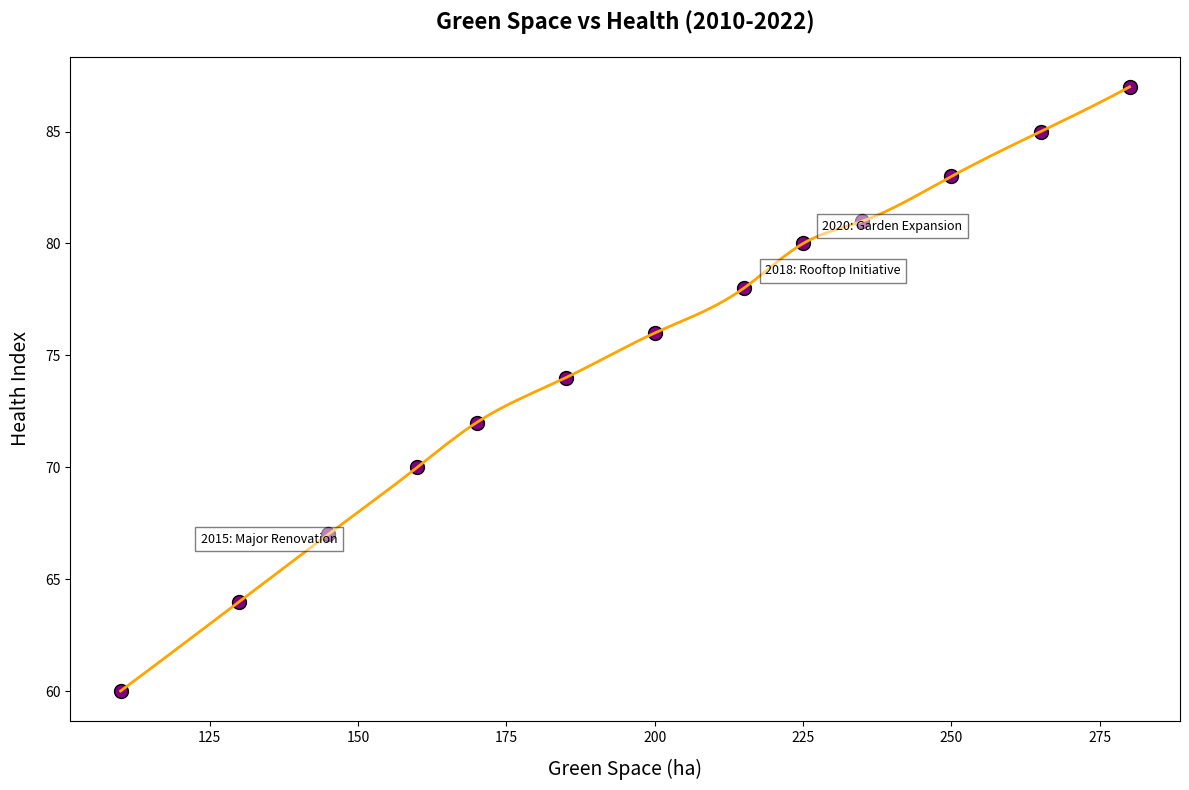

Python code for this plot:
import numpy as np
import matplotlib.pyplot as plt
from scipy.interpolate import make_interp_spline

years = np.arange(2010, 2023)
green_space_area = np.array([110, 130, 145, 160, 170, 185, 200, 215, 225, 235, 250, 265, 280])
health_index = np.array([60, 64, 67, 70, 72, 74, 76, 78, 80, 81, 83, 85, 87])

x_smooth = np.linspace(green_space_area.min(), green_space_area.max(), 300)
spl = make_interp_spline(green_space_area, health_index, k=3)
y_smooth = spl(x_smooth)

plt.figure(figsize=(12, 8))
plt.scatter(green_space_area, health_index, color='purple', edgecolor='black', s=100)
plt.plot(x_smooth, y_smooth, color='orange', linestyle='-', linewidth=2)

plt.title("Green Space vs Health (2010-2022)", fontsize=16, fontweight='bold', pad=20)
plt.xlabel("Green Space (ha)", fontsize=14, labelpad=10)
plt.ylabel("Health Index", fontsize=14, labelpad=10)

important_years = {
    "2015: Major Renovation": (135, 66),
    "2018: Rooftop Initiative": (230, 78),
    "2020: Garden Expansion": (240, 80)
}

for label, (x, y) in important_years.items():
    plt.annotate(label, (x, y), textcoords="offset points", xytext=(0, 10), ha='center', fontsize=9, bbox=dict(facecolor='white', alpha=0.5))

plt.tight_layout()

plt.show()
